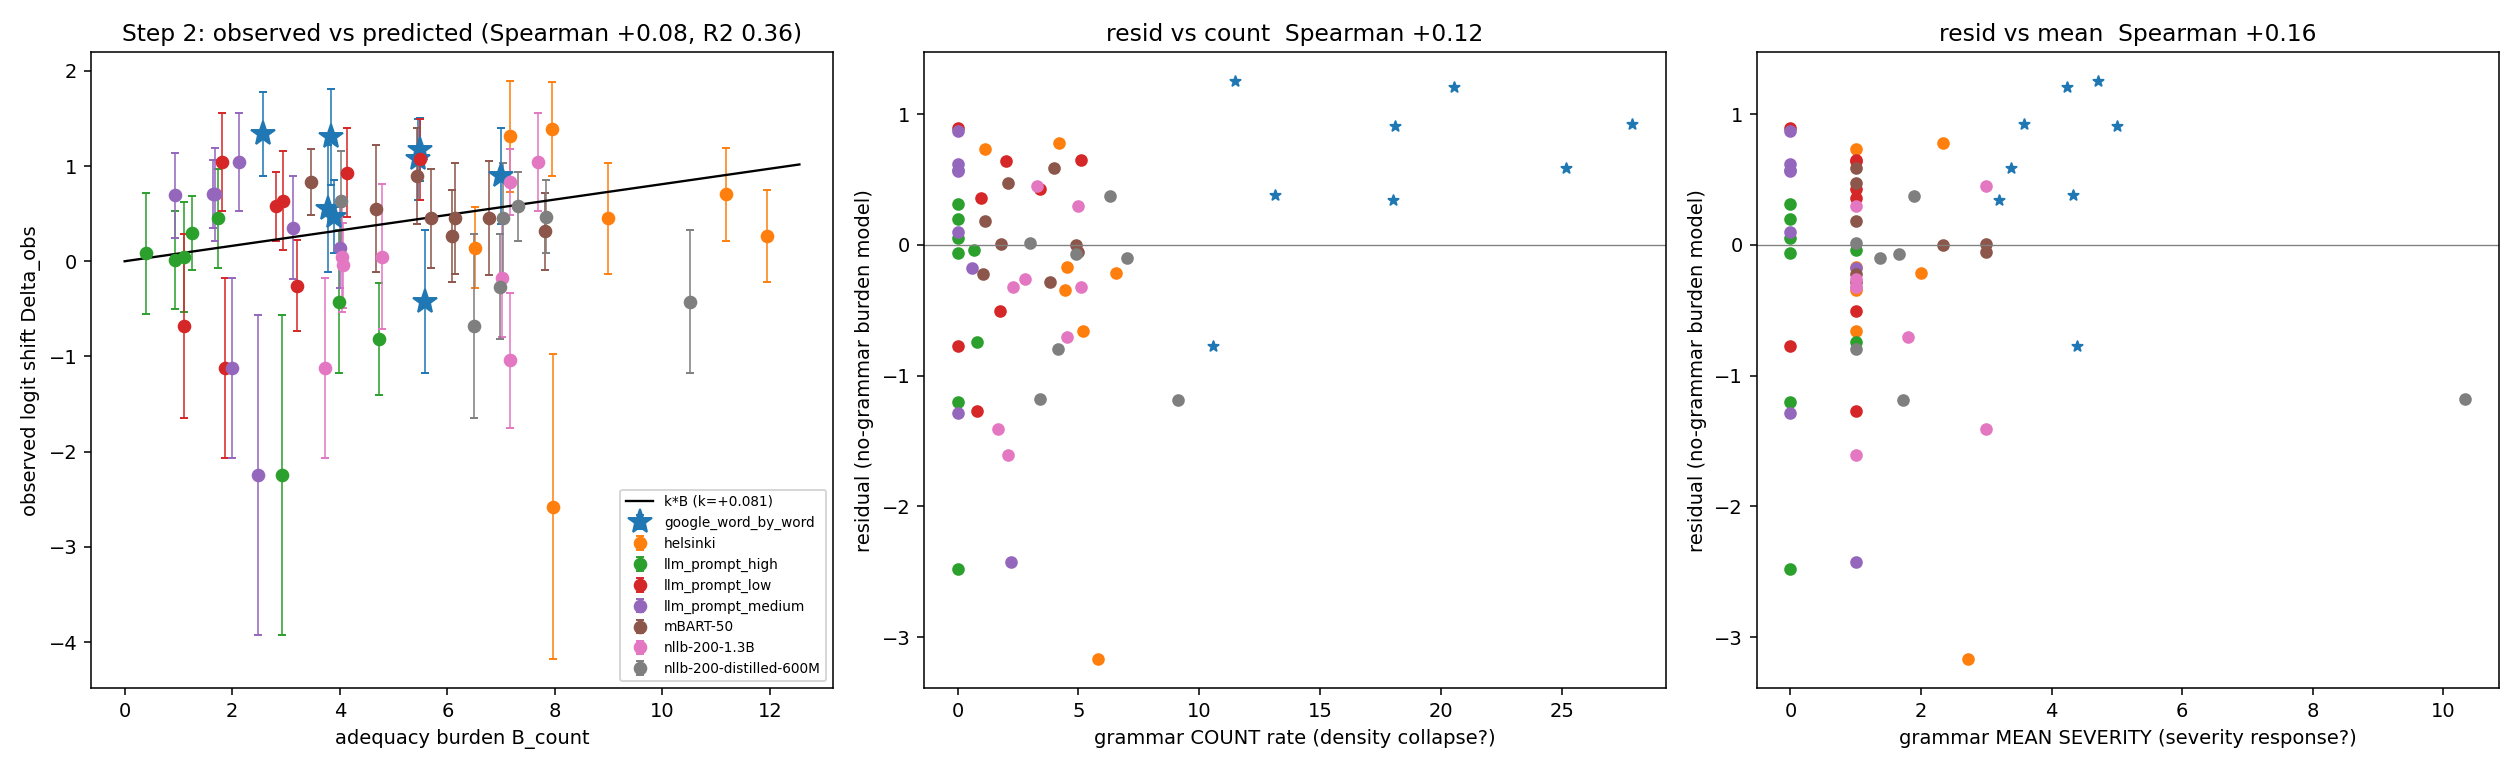

The file beside this chart, header and first rows:
chapter, method, mqm_penalty_per_1000, accuracy_omission_count_rate, accuracy_omission_penalty_rate, accuracy_mistranslation_count_rate, accuracy_mistranslation_penalty_rate, accuracy_addition_count_rate, accuracy_addition_penalty_rate, fluency_grammar_count_rate, fluency_grammar_penalty_rate, terminology_count_rate, terminology_penalty_rate, untranslated_non_translation_count_rate, untranslated_non_translation_penalty_rat…, other_count_rate, other_penalty_rate, B_count, B_penalty, B_count_nogrammar, grammar_count_rate, grammar_mean_severity, delta_obs, delta_se
1, google_word_by_word, 78.44, 1.162, 5.811, 2.324, 11.62, 0.0, 0.0, 18.01, 57.52, 1.162, 3.486, 0.0, 0.0, 0.0, 0.0, 3.892, 15.47, 1.566, 18.01, 3.194, 0.468, 0.3854
1, helsinki, 69.38, 4.456, 14.64, 8.912, 42.01, 0.0, 0.0, 4.456, 4.456, 5.092, 7.638, 0.0, 0.0, 0.6365, 0.6365, 6.521, 27.31, 5.946, 4.456, 1.0, 0.1442, 0.4216
1, llm_prompt_high, 37.77, 3.486, 12.78, 6.392, 24.99, 0.0, 0.0, 0.0, 0.0, 0.0, 0.0, 0.0, 0.0, 0.0, 0.0, 4.727, 18.11, 4.727, 0.0, 0.0, -0.8159, 0.5883
1, llm_prompt_low, 27.89, 1.743, 8.716, 4.648, 16.27, 0.0, 0.0, 1.743, 1.743, 1.162, 1.162, 0.0, 0.0, 0.0, 0.0, 3.209, 12.08, 2.983, 1.743, 1.0, -0.2578, 0.4796
1, llm_prompt_medium, 29.63, 2.324, 11.62, 5.811, 17.43, 0.0, 0.0, 0.5811, 0.5811, 0.0, 0.0, 0.0, 0.0, 0.0, 0.0, 4.001, 13.89, 3.926, 0.5811, 1.0, 0.1442, 0.4216
1, mBART-50, 57.29, 7.002, 19.73, 8.275, 28.64, 0.0, 0.0, 3.819, 3.819, 1.91, 1.91, 0.6365, 3.183, 0.0, 0.0, 7.809, 24.7, 7.316, 3.819, 1.0, 0.3133, 0.4016
1, nllb-200-1.3B, 30.55, 0.6365, 3.183, 6.365, 21.64, 0.0, 0.0, 5.092, 5.092, 0.6365, 0.6365, 0.0, 0.0, 0.0, 0.0, 4.062, 12.82, 3.405, 5.092, 1.0, -0.0439, 0.4468
1, nllb-200-distilled-600M, 47.1, 6.365, 21.64, 8.275, 15.91, 0.0, 0.0, 7.002, 9.548, 0.0, 0.0, 0.0, 0.0, 0.0, 0.0, 7.836, 18.69, 6.932, 7.002, 1.364, 0.468, 0.3854
2, google_word_by_word, 92.78, 0.0, 0.0, 2.463, 12.32, 0.0, 0.0, 11.49, 54.19, 1.642, 1.642, 0.0, 0.0, 4.926, 24.63, 2.565, 13.01, 1.081, 11.49, 4.714, 1.34, 0.4411
2, helsinki, 127.1, 3.607, 28.85, 18.03, 93.78, 0.0, 0.0, 4.509, 4.509, 0.0, 0.0, 0.0, 0.0, 0.0, 0.0, 11.19, 60.15, 10.6, 4.509, 1.0, 0.7023, 0.4879
2, llm_prompt_high, 28.13, 1.705, 25.58, 1.705, 1.705, 0.8525, 0.8525, 0.0, 0.0, 0.0, 0.0, 0.0, 0.0, 0.0, 0.0, 1.735, 12.21, 1.735, 0.0, 0.0, 0.4507, 0.5167
2, llm_prompt_low, 16.2, 5.968, 9.378, 1.705, 1.705, 0.0, 0.0, 5.115, 5.115, 0.0, 0.0, 0.0, 0.0, 0.0, 0.0, 4.132, 5.628, 3.472, 5.115, 1.0, 0.9299, 0.4672
2, llm_prompt_medium, 17.9, 2.558, 9.378, 0.8525, 4.263, 0.8525, 4.263, 0.0, 0.0, 0.0, 0.0, 0.0, 0.0, 0.0, 0.0, 1.683, 6.919, 1.683, 0.0, 0.0, 0.7023, 0.4879
2, mBART-50, 73.04, 6.312, 31.56, 5.41, 23.44, 0.0, 0.0, 1.803, 5.41, 4.509, 8.115, 0.9017, 4.509, 0.0, 0.0, 5.691, 27.51, 5.458, 1.803, 3, 0.4507, 0.5167
2, nllb-200-1.3B, 55.91, 2.705, 13.53, 10.82, 32.46, 0.0, 0.0, 4.509, 8.115, 1.803, 1.803, 0.0, 0.0, 0.0, 0.0, 7.016, 23.05, 6.434, 4.509, 1.8, -0.1803, 0.6189
3, google_word_by_word, 75.58, 0.0, 0.0, 4.381, 17.52, 0.0, 0.0, 13.14, 56.96, 1.095, 1.095, 0.0, 0.0, 0.0, 0.0, 3.788, 16.02, 2.091, 13.14, 4.333, 0.5522, 0.6666
3, helsinki, 89.98, 4.556, 36.45, 10.25, 51.25, 0.0, 0.0, 1.139, 1.139, 1.139, 1.139, 0.0, 0.0, 0.0, 0.0, 7.169, 41.67, 7.022, 1.139, 1.0, 1.311, 0.5798
3, llm_prompt_high, 16.43, 4.381, 4.381, 2.191, 10.95, 0.0, 0.0, 0.0, 0.0, 1.095, 1.095, 0.0, 0.0, 0.0, 0.0, 2.918, 7.301, 2.918, 0.0, 0.0, -2.242, 1.683
3, llm_prompt_low, 2.191, 0.0, 0.0, 2.191, 2.191, 0.0, 0.0, 0.0, 0.0, 0.0, 0.0, 0.0, 0.0, 0.0, 0.0, 1.096, 1.096, 1.096, 0.0, 0.0, -0.6813, 0.9693
3, llm_prompt_medium, 19.72, 0.0, 0.0, 4.381, 17.52, 0.0, 0.0, 2.191, 2.191, 0.0, 0.0, 0.0, 0.0, 0.0, 0.0, 2.474, 9.049, 2.191, 2.191, 1.0, -2.242, 1.683
3, mBART-50, 58.09, 7.973, 26.2, 2.278, 29.61, 0.0, 0.0, 1.139, 1.139, 1.139, 1.139, 0.0, 0.0, 0.0, 0.0, 4.68, 26.35, 4.533, 1.139, 1.0, 0.5522, 0.6666
3, nllb-200-1.3B, 70.62, 1.139, 28.47, 7.973, 39.86, 0.0, 0.0, 2.278, 2.278, 0.0, 0.0, 0.0, 0.0, 0.0, 0.0, 4.782, 32.73, 4.488, 2.278, 1.0, 0.04717, 0.7637
3, nllb-200-distilled-600M, 93.39, 3.417, 12.53, 9.112, 45.56, 0.0, 0.0, 3.417, 35.31, 0.0, 0.0, 0.0, 0.0, 0.0, 0.0, 6.498, 32.84, 6.057, 3.417, 10.33, -0.6813, 0.9693
4, google_word_by_word, 123.9, 2.86, 14.3, 3.813, 19.07, 0.0, 0.0, 18.11, 90.56, 0.0, 0.0, 0.0, 0.0, 0.0, 0.0, 5.501, 27.5, 3.162, 18.11, 5.0, 1.17, 0.3296
4, llm_prompt_high, 10.49, 2.86, 10.49, 0.0, 0.0, 0.0, 0.0, 0.0, 0.0, 0.0, 0.0, 0.0, 0.0, 0.0, 0.0, 1.255, 4.601, 1.255, 0.0, 0.0, 0.2997, 0.3864
4, llm_prompt_low, 14.3, 2.86, 2.86, 2.86, 10.49, 0.0, 0.0, 0.9533, 0.9533, 0.0, 0.0, 0.0, 0.0, 0.0, 0.0, 2.809, 6.623, 2.685, 0.9533, 1.0, 0.5792, 0.3625
4, llm_prompt_medium, 8.58, 2.86, 6.673, 0.9533, 0.9533, 0.0, 0.0, 0.0, 0.0, 0.9533, 0.9533, 0.0, 0.0, 0.0, 0.0, 1.644, 3.318, 1.644, 0.0, 0.0, 0.7072, 0.3534
4, mBART-50, 45.86, 4.985, 16.95, 2.991, 14.96, 0.0, 0.0, 3.988, 3.988, 7.976, 7.976, 0.0, 0.0, 1.994, 1.994, 3.467, 14.7, 2.952, 3.988, 1.0, 0.8294, 0.3458
4, nllb-200-1.3B, 63.81, 9.97, 37.89, 3.988, 19.94, 0.997, 0.997, 4.985, 4.985, 0.0, 0.0, 0.0, 0.0, 0.0, 0.0, 7.171, 27.4, 6.527, 4.985, 1.0, 0.8294, 0.3458
4, nllb-200-distilled-600M, 69.79, 8.973, 44.87, 5.982, 21.93, 0.0, 0.0, 2.991, 2.991, 0.0, 0.0, 0.0, 0.0, 0.0, 0.0, 7.316, 31.05, 6.93, 2.991, 1.0, 0.5792, 0.3625
5, google_word_by_word, 120.6, 0.997, 4.985, 2.991, 14.96, 0.0, 0.0, 27.92, 99.7, 0.997, 0.997, 0.0, 0.0, 0.0, 0.0, 5.447, 22.45, 1.842, 27.92, 3.571, 1.073, 0.426
5, helsinki, 148.5, 6.231, 27, 17.65, 113.2, 0.0, 0.0, 5.192, 5.192, 3.115, 3.115, 0.0, 0.0, 0.0, 0.0, 11.95, 68.85, 11.28, 5.192, 1.0, 0.2636, 0.4841
5, llm_prompt_high, 5.982, 0.997, 4.985, 0.997, 0.997, 0.0, 0.0, 0.0, 0.0, 0.0, 0.0, 0.0, 0.0, 0.0, 0.0, 0.9362, 2.686, 0.9362, 0.0, 0.0, 0.01571, 0.513
5, llm_prompt_low, 20.94, 3.988, 11.96, 6.979, 6.979, 0.0, 0.0, 1.994, 1.994, 0.0, 0.0, 0.0, 0.0, 0.0, 0.0, 5.498, 8.998, 5.241, 1.994, 1.0, 1.073, 0.426
5, llm_prompt_medium, 5.982, 0.997, 4.985, 0.997, 0.997, 0.0, 0.0, 0.0, 0.0, 0.0, 0.0, 0.0, 0.0, 0.0, 0.0, 0.9362, 2.686, 0.9362, 0.0, 0.0, 0.6937, 0.4468
5, mBART-50, 51.92, 3.115, 11.42, 9.346, 38.42, 0.0, 0.0, 1.038, 1.038, 1.038, 1.038, 0.0, 0.0, 0.0, 0.0, 6.081, 24.27, 5.946, 1.038, 1.0, 0.2636, 0.4841
5, nllb-200-1.3B, 46.73, 14.54, 43.61, 1.038, 1.038, 0.0, 0.0, 2.077, 2.077, 0.0, 0.0, 0.0, 0.0, 0.0, 0.0, 7.167, 19.93, 6.899, 2.077, 1.0, -1.041, 0.7128
5, nllb-200-distilled-600M, 78.92, 10.38, 51.92, 4.154, 16.61, 0.0, 0.0, 4.154, 4.154, 2.077, 6.231, 0.0, 0.0, 0.0, 0.0, 6.98, 31.06, 6.444, 4.154, 1.0, -0.2676, 0.5537
6, google_word_by_word, 82.93, 1.626, 8.13, 7.317, 23.58, 0.0, 0.0, 10.57, 46.34, 1.626, 4.878, 0.0, 0.0, 0.0, 0.0, 5.589, 20.9, 4.224, 10.57, 4.385, -0.4256, 0.7489
6, helsinki, 90.38, 2.488, 12.44, 12.44, 52.24, 0.8292, 4.146, 5.804, 15.75, 2.488, 5.804, 0.0, 0.0, 0.0, 0.0, 7.965, 33.74, 7.215, 5.804, 2.714, -2.578, 1.602
6, llm_prompt_high, 25.2, 4.878, 17.89, 3.252, 3.252, 1.626, 1.626, 0.813, 0.813, 1.626, 1.626, 0.0, 0.0, 0.0, 0.0, 3.979, 9.688, 3.874, 0.813, 1.0, -0.4256, 0.7489
6, llm_prompt_low, 21.95, 3.252, 16.26, 0.813, 4.065, 0.0, 0.0, 0.813, 0.813, 0.813, 0.813, 0.0, 0.0, 0.0, 0.0, 1.864, 9.199, 1.759, 0.813, 1.0, -1.124, 0.9463
6, llm_prompt_medium, 39.02, 4.878, 34.15, 0.0, 0.0, 0.0, 0.0, 0.0, 0.0, 1.626, 4.878, 0.0, 0.0, 0.0, 0.0, 1.991, 14.54, 1.991, 0.0, 0.0, -1.124, 0.9463
6, mBART-50, 87.89, 5.804, 29.02, 7.463, 34, 0.0, 0.0, 4.975, 14.93, 1.658, 1.658, 0.0, 0.0, 1.658, 8.292, 6.77, 31.51, 6.128, 4.975, 3, 0.4494, 0.5983
6, nllb-200-1.3B, 40.63, 4.146, 10.78, 4.146, 14.1, 0.0, 0.0, 1.658, 4.975, 4.146, 10.78, 0.0, 0.0, 0.0, 0.0, 3.727, 11.43, 3.513, 1.658, 3, -1.124, 0.9463
6, nllb-200-distilled-600M, 73.8, 15.75, 42.29, 4.975, 11.61, 0.0, 0.0, 9.121, 15.75, 0.8292, 4.146, 0.0, 0.0, 0.0, 0.0, 10.5, 26.02, 9.326, 9.121, 1.727, -0.4256, 0.7489
7, google_word_by_word, 98.74, 0.0, 0.0, 2.37, 11.85, 0.0, 0.0, 20.54, 86.89, 0.0, 0.0, 0.0, 0.0, 0.0, 0.0, 3.837, 17.14, 1.185, 20.54, 4.231, 1.303, 0.5015
7, helsinki, 85.25, 4.098, 13.93, 13.11, 49.18, 0.0, 0.0, 6.557, 13.11, 2.459, 9.016, 0.0, 0.0, 0.0, 0.0, 8.979, 31.58, 8.133, 6.557, 2.0, 0.4507, 0.5798
7, llm_prompt_high, 3.949, 0.0, 0.0, 0.7899, 3.949, 0.0, 0.0, 0.0, 0.0, 0.0, 0.0, 0.0, 0.0, 0.0, 0.0, 0.3951, 1.975, 0.3951, 0.0, 0.0, 0.08221, 0.6383
7, llm_prompt_low, 14.22, 1.58, 7.899, 2.37, 5.529, 0.0, 0.0, 0.0, 0.0, 0.7899, 0.7899, 0.0, 0.0, 0.0, 0.0, 1.806, 6.159, 1.806, 0.0, 0.0, 1.044, 0.5176
7, llm_prompt_medium, 14.22, 3.949, 13.43, 0.7899, 0.7899, 0.0, 0.0, 0.0, 0.0, 0.0, 0.0, 0.0, 0.0, 0.0, 0.0, 2.128, 6.288, 2.128, 0.0, 0.0, 1.044, 0.5176
7, mBART-50, 90.16, 5.738, 18.85, 5.738, 28.69, 0.0, 0.0, 4.918, 11.48, 6.557, 29.51, 1.639, 1.639, 0.0, 0.0, 6.14, 22.12, 5.505, 4.918, 2.333, 0.4507, 0.5798
7, nllb-200-1.3B, 69.67, 1.639, 4.918, 13.11, 49.18, 0.8197, 4.098, 3.279, 9.836, 1.639, 1.639, 0.0, 0.0, 0.0, 0.0, 7.681, 28.52, 7.258, 3.279, 3.0, 1.044, 0.5176
7, nllb-200-distilled-600M, 49.18, 8.197, 14.75, 5.738, 25.41, 0.0, 0.0, 4.918, 8.197, 0.8197, 0.8197, 0.0, 0.0, 0.0, 0.0, 7.027, 20.17, 6.392, 4.918, 1.667, 0.4507, 0.5798
8, google_word_by_word, 114.3, 0.0, 0.0, 7.483, 29.25, 0.0, 0.0, 25.17, 85.03, 0.0, 0.0, 0.0, 0.0, 0.0, 0.0, 6.993, 25.61, 3.743, 25.17, 3.378, 0.8951, 0.5037
8, helsinki, 81.4, 3.509, 14.74, 12.63, 49.12, 0.0, 0.0, 4.211, 9.825, 4.912, 7.719, 0.0, 0.0, 0.0, 0.0, 7.951, 31.6, 7.407, 4.211, 2.333, 1.387, 0.492
8, llm_prompt_high, 5.442, 0.0, 0.0, 2.041, 4.762, 0.0, 0.0, 0.6803, 0.6803, 0.0, 0.0, 0.0, 0.0, 0.0, 0.0, 1.109, 2.47, 1.021, 0.6803, 1.0, 0.0409, 0.5785
8, llm_prompt_low, 25.17, 3.401, 14.29, 2.041, 7.483, 0.0, 0.0, 3.401, 3.401, 0.0, 0.0, 0.0, 0.0, 0.0, 0.0, 2.953, 10.45, 2.513, 3.401, 1.0, 0.6343, 0.5188
8, llm_prompt_medium, 14.29, 1.361, 4.082, 5.442, 5.442, 0.0, 0.0, 0.0, 0.0, 2.041, 4.762, 0.0, 0.0, 0.0, 0.0, 3.132, 4.076, 3.132, 0.0, 0.0, 0.3537, 0.5424
8, mBART-50, 45.61, 4.211, 7.018, 7.018, 32.28, 0.0, 0.0, 2.105, 2.105, 2.105, 2.105, 0.0, 0.0, 2.105, 2.105, 5.436, 19.3, 5.165, 2.105, 1.0, 0.8951, 0.5037
... 2 more rows
